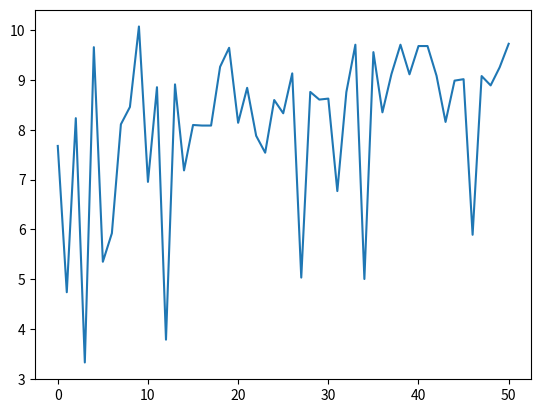

This figure's Python source:
from __future__ import annotations
import math
import random
from typing import *
import matplotlib.pyplot as plt

NGEN = 50
POP_SIZE = 100
MUT_P = 0.2
CROSS_P = 0.2
FROM = 0.5
TO = 2.5
PRECISION_BITS = 4
HOW_MANY_BITS = math.ceil(math.log(1 + (TO - FROM) * 10 ** PRECISION_BITS, 2))

def decode(x):
    return FROM + x * (TO - FROM) / (2 ** HOW_MANY_BITS - 1)

def fun_to_optimise(x):
    return ((math.e**x)*math.sin(10*math.pi*x) + 1) / x + 5

class individual:
    def __init__(self, decimal: int, eval=fun_to_optimise):
        self.eval = eval
        self.decimal = decimal

    def __str__(self):
        return f'ind({decode(self.decimal)})'

    def evaluate(self) -> float:
        return self.eval(decode(self.decimal))

    def mutate(self) -> individual:
        new_decimal = self.decimal ^ (1 << random.randint(0, HOW_MANY_BITS - 1))
        return individual(new_decimal)

    def cross(self, other: individual) -> List[individual]:
        crosspoint = random.randint(0, HOW_MANY_BITS - 1)
        mask_LSB = 2**crosspoint-1
        mask_MSB = (2 ** HOW_MANY_BITS - 1) & ~mask_LSB
        child1_decimal = (self.decimal & mask_MSB) | (other.decimal & mask_LSB)
        child2_decimal = (self.decimal & mask_LSB) | (other.decimal & mask_MSB)
        return [individual(child1_decimal), individual(child2_decimal)]

def roulette_selection(pop: List[individual]):
    evaluated = []
    for i,indiv in enumerate(pop):
        if i == 0:
            evaluated.append(indiv.evaluate())
        else:
            evaluated.append(evaluated[i-1]+indiv.evaluate())
    selected_to_return = []
    while len(selected_to_return) < POP_SIZE:
        drawn = random.uniform(0,1)*evaluated[-1]
        for i, val in enumerate(evaluated):
            if drawn <= val:
                selected_to_return.append(pop[i])
                break
    best_fit = pop[evaluated.index(max(evaluated))]
    return selected_to_return, best_fit


#initial population preparation
pop = [individual(random.randint(0, 2 ** HOW_MANY_BITS - 1)) for _ in range(POP_SIZE)]
best_indiv_ever = []

#SGA
for gen in range(NGEN):
    print(f"generation{gen+1}")
    next_pop = []
    selected, best_fit = roulette_selection(pop)
    best_indiv_ever.append(best_fit)
    while len(selected)>0:
        random_unif = random.uniform(0,1)
        if random_unif <= CROSS_P:
            first = selected.pop()
            try:
                next_pop += first.cross(selected.pop())
            except IndexError:
                next_pop.append(first)
        elif random_unif <= MUT_P + CROSS_P:
            next_pop.append(selected.pop().mutate())
        else:
            next_pop.append(selected.pop())
    pop = next_pop
    s =''
    for ind in pop:
        s+= str(ind)
    print(s)

last_evals = [ind.evaluate() for ind in pop]
best_indiv_ever.append(pop[last_evals.index(max(last_evals))])
best_indiv_ever_evals = [x.evaluate() for x in best_indiv_ever]
maximum_found = max(best_indiv_ever_evals)
x_of_maximum = best_indiv_ever[best_indiv_ever_evals.index(maximum_found)]
print(f"maximum equal to {maximum_found} found for x={x_of_maximum}")
plt.plot(best_indiv_ever_evals)
plt.show()
